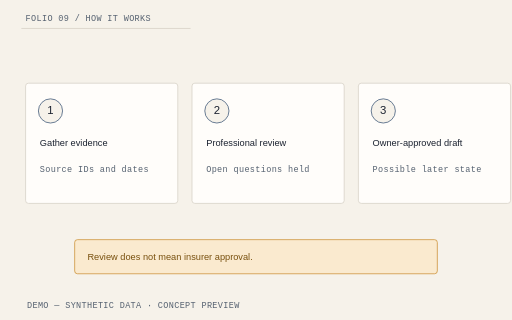
t = 0.00 s
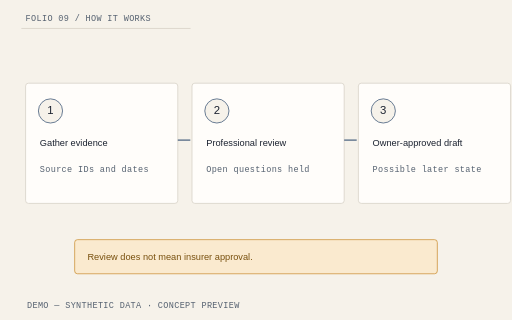
t = 1.05 s
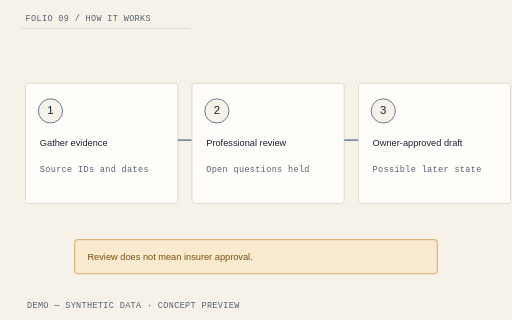
t = 2.10 s
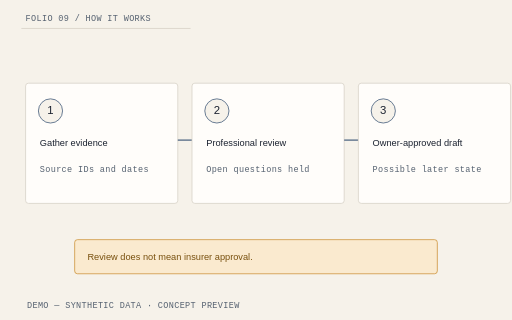
t = 3.15 s
t = 4.20 s: frame unchanged from t = 3.15 s, image omitted

The animated SVG that drew these frames (rendered in a browser with its animation timeline set to each time). Animation: 4 CSS @keyframes rules; one cycle of 4.20 s.

<svg xmlns="http://www.w3.org/2000/svg" viewBox="0 0 720 450" role="img" aria-labelledby="title-how-it-works"><title id="title-how-it-works">LossPacket How it works illustrative hero diagram</title><style>text{font-family:"IBM Plex Sans",Arial,sans-serif;fill:#1B2230;font-size:16px}.mono{font-family:"IBM Plex Mono",monospace;font-size:12px;letter-spacing:.04em}.heading{font-family:"Source Serif 4",Georgia,serif;font-size:25px}.muted{fill:#556170}.small{font-size:13px}.paper{fill:#FFFDFA;stroke:#D4CEC3;stroke-width:1}.line{fill:none;stroke:#2F4B6E;stroke-width:1.5}.rule{stroke:#D4CEC3;stroke-width:1}.warning{fill:#FAEACF;stroke:#C98A2B}.warning-text{fill:#78500E}.draw{stroke-dasharray:1;stroke-dashoffset:0;animation:lp-draw 2.6s cubic-bezier(.2,.7,.2,1) both}.enter{animation:lp-enter .65s cubic-bezier(.2,.7,.2,1) both;animation-delay:var(--delay,0s);transform-box:fill-box;transform-origin:center}.highlight{animation:lp-highlight 2.8s ease-out both}.float{animation:lp-settle 4.2s ease-out both;transform-box:fill-box;transform-origin:center}.paused *{animation-play-state:paused!important}.reduced *{animation:none!important}@keyframes lp-draw{from{stroke-dashoffset:1}to{stroke-dashoffset:0}}@keyframes lp-enter{from{opacity:0;transform:translateY(12px)}to{opacity:1;transform:translateY(0)}}@keyframes lp-highlight{from{opacity:.25}to{opacity:1}}@keyframes lp-settle{from{transform:translateY(10px) rotate(-1deg)}to{transform:translateY(0) rotate(0)}}@media(prefers-reduced-motion:reduce){*{animation:none!important}}</style><rect width="720" height="450" fill="#F6F2EA"/><path d="M30 40H268" class="rule" pathLength="1" style="animation-delay:0s"/><text x="36" y="30" class="mono muted" text-anchor="start">FOLIO 09 / HOW IT WORKS</text><rect x="36" y="117" width="214" height="169" rx="4" class="paper"/><circle cx="71" cy="156" r="17" fill="#F6F2EA" stroke="#2F4B6E"/><text x="71" y="161" class="" text-anchor="middle">1</text><text x="56" y="205" class="small" text-anchor="start">Gather evidence</text><text x="56" y="242" class="mono muted" text-anchor="start">Source IDs and dates</text><path d="M250 197h20" class="line draw" pathLength="1" style="animation-delay:0s"/><rect x="270" y="117" width="214" height="169" rx="4" class="paper"/><circle cx="305" cy="156" r="17" fill="#F6F2EA" stroke="#2F4B6E"/><text x="305" y="161" class="" text-anchor="middle">2</text><text x="290" y="205" class="small" text-anchor="start">Professional review</text><text x="290" y="242" class="mono muted" text-anchor="start">Open questions held</text><path d="M484 197h20" class="line draw" pathLength="1" style="animation-delay:0s"/><rect x="504" y="117" width="214" height="169" rx="4" class="paper"/><circle cx="539" cy="156" r="17" fill="#F6F2EA" stroke="#2F4B6E"/><text x="539" y="161" class="" text-anchor="middle">3</text><text x="524" y="205" class="small" text-anchor="start">Owner-approved draft</text><text x="524" y="242" class="mono muted" text-anchor="start">Possible later state</text><rect x="105" y="337" width="510" height="48" rx="4" class="warning"/><text x="123" y="366" class="small warning-text" text-anchor="start">Review does not mean insurer approval.</text><text x="38" y="433" class="mono muted" text-anchor="start">DEMO — SYNTHETIC DATA · CONCEPT PREVIEW</text></svg>
